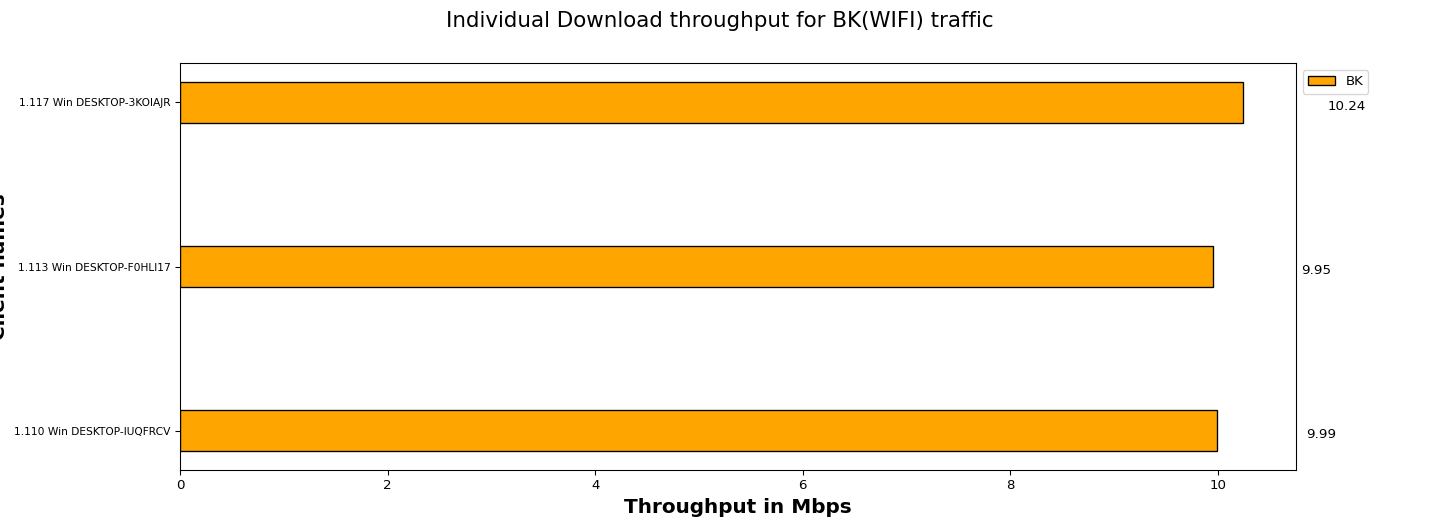

The table this chart was drawn from, first rows:
Client names, BK
1.110 Win DESKTOP-IUQFRCV, 9.99
1.113 Win DESKTOP-F0HLI17, 9.95
1.117 Win DESKTOP-3KOIAJR, 10.24
